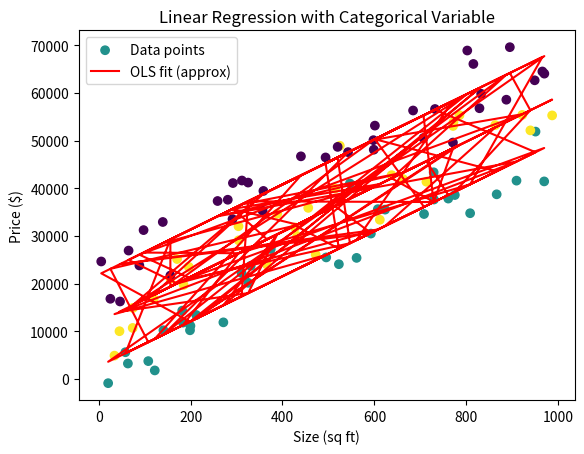

This figure's Python source:
import numpy as np
import pandas as pd
import matplotlib.pyplot as plt

# Generate sample data
np.random.seed(42)
n = 100
size = np.random.rand(n) * 1000
neighborhood = np.random.choice(['Downtown', 'Suburb', 'Rural'], n)
price = 50 * size + np.where(neighborhood == 'Downtown', 20000, 0) + \
        np.where(neighborhood == 'Suburb', 10000, 0) + np.random.randn(n) * 5000

# Create a DataFrame
data = pd.DataFrame({'Size': size, 'Neighborhood': neighborhood, 'Price': price})

# Check for missing values
print("Missing values:\n", data.isna().sum())

# One-hot encode the categorical variable
X = pd.get_dummies(data[['Size', 'Neighborhood']], columns=['Neighborhood'], drop_first=True).astype(np.float64)
print("X dtypes:\n", X.dtypes)

# Add intercept term
X_b = np.c_[np.ones((n, 1)), X]
print("X_b dtype:", X_b.dtype)

# Ensure y is numeric and reshaped
y = data['Price'].astype(np.float64).values.reshape(-1, 1)
print("y dtype:", y.dtype)

# OLS calculation
beta = np.linalg.inv(X_b.T @ X_b) @ X_b.T @ y

# Make predictions
y_pred = X_b @ beta

# Calculate R-squared
ss_tot = np.sum((y - np.mean(y)) ** 2)
ss_res = np.sum((y - y_pred) ** 2)
r_squared = 1 - ss_res / ss_tot

# Print results
print(f"Intercept: {beta[0, 0]:.2f}")
print(f"Coefficients: {beta[1:, 0]}")
print(f"R-squared: {r_squared:.4f}")

# Plot
plt.scatter(data['Size'], data['Price'], c=pd.Categorical(data['Neighborhood']).codes, 
            cmap='viridis', label='Data points')
plt.plot(data['Size'], y_pred, color='red', label='OLS fit (approx)')
plt.xlabel('Size (sq ft)')
plt.ylabel('Price ($)')
plt.title('Linear Regression with Categorical Variable')
plt.legend()
plt.show()
